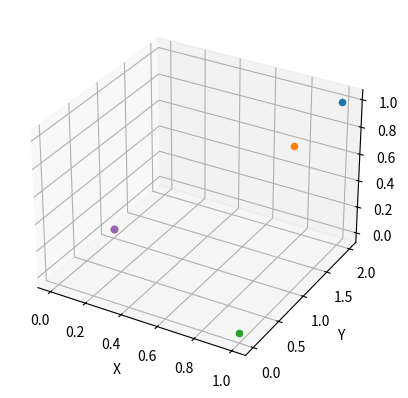

Here is the Python script that generated this plot:
import sys
from pylab import *
from numpy import *
import numpy as np
import matplotlib
from mpl_toolkits.mplot3d import Axes3D
import matplotlib.pyplot as plt

'''
[[1, 1, 'yes'],
[1, 1, 'yes'],
[1, 0, 'no'],
[0, 1, 'no'],
[0, 1, 'no']]
'''

fig = plt.figure()
ax = fig.add_subplot(111,projection='3d')
ax.scatter(1, 2, 1, 'r', marker='o')
ax.scatter(1, 1, 1, 'r', marker='o')
ax.scatter(1, 0, 0, 'r', marker='o')
ax.scatter(0, 1, 0, 'r', marker='o')
ax.scatter(0, 1, 0, 'r', marker='o')

ax.set_xlabel('X')
ax.set_ylabel('Y')
ax.set_zlabel('Z')
plt.show()
